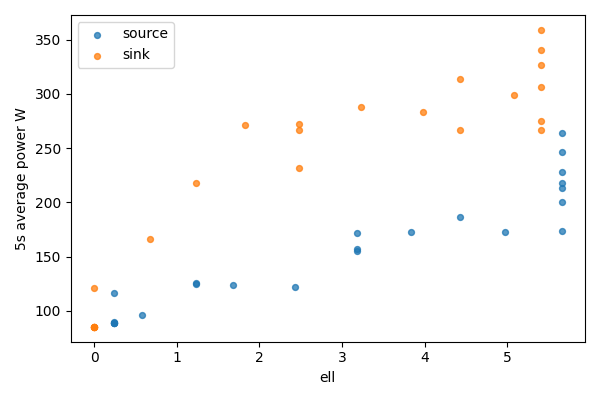

The table this chart was drawn from, first rows:
bucket, bucket_start_s, bucket_end_s, gpu, node, ell, power_mean_w, samples
0, 0.0, 5.0, 0, source, 5.656, 263.8, 20
0, 0.0, 5.0, 1, sink, 0, 85.38, 20
1, 5.0, 10.0, 0, source, 5.656, 246.7, 20
1, 5.0, 10.0, 1, sink, 0, 85.39, 20
2, 10.0, 15.0, 0, source, 5.656, 228.1, 20
2, 10.0, 15.0, 1, sink, 0, 85.42, 20
3, 15.0, 20.0, 0, source, 5.656, 217.5, 20
3, 15.0, 20.0, 1, sink, 0, 85.43, 20
4, 20.0, 25.0, 0, source, 5.656, 213.2, 20
4, 20.0, 25.0, 1, sink, 0, 85.61, 20
5, 25.0, 30.0, 0, source, 5.656, 174.1, 20
5, 25.0, 30.0, 1, sink, 0, 85.57, 20
6, 30.0, 35.0, 0, source, 5.656, 200.2, 20
6, 30.0, 35.0, 1, sink, 0, 121.3, 20
7, 35.0, 40.0, 0, source, 4.976, 172.8, 20
7, 35.0, 40.0, 1, sink, 0.6804, 166, 20
8, 40.0, 45.0, 0, source, 4.427, 186.3, 20
8, 40.0, 45.0, 1, sink, 1.229, 218.3, 20
9, 45.0, 50.0, 0, source, 3.833, 172.4, 20
9, 45.0, 50.0, 1, sink, 1.823, 271.4, 20
10, 50.0, 55.0, 0, source, 3.182, 172.1, 20
10, 50.0, 55.0, 1, sink, 2.474, 266.3, 20
11, 55.0, 60.0, 0, source, 3.182, 157.2, 20
11, 55.0, 60.0, 1, sink, 2.474, 272.5, 20
12, 60.0, 65.0, 0, source, 3.182, 154.8, 20
12, 60.0, 65.0, 1, sink, 2.474, 231.4, 20
13, 65.0, 70.0, 0, source, 2.432, 121.8, 20
13, 65.0, 70.0, 1, sink, 3.224, 288, 20
14, 70.0, 75.0, 0, source, 1.682, 124.3, 20
14, 70.0, 75.0, 1, sink, 3.974, 282.9, 20
15, 75.0, 80.0, 0, source, 1.233, 125.7, 20
15, 75.0, 80.0, 1, sink, 4.423, 313.8, 20
16, 80.0, 85.0, 0, source, 1.233, 124.9, 20
16, 80.0, 85.0, 1, sink, 4.423, 266.3, 20
17, 85.0, 90.0, 0, source, 0.5763, 96.26, 20
17, 85.0, 90.0, 1, sink, 5.08, 299.1, 20
18, 90.0, 95.0, 0, source, 0.2448, 89.41, 19
18, 90.0, 95.0, 1, sink, 5.411, 359, 19
19, 95.0, 100.0, 0, source, 0.2448, 89.25, 20
19, 95.0, 100.0, 1, sink, 5.411, 275.1, 20
20, 100.0, 105.0, 0, source, 0.2448, 116.6, 20
20, 100.0, 105.0, 1, sink, 5.411, 326.9, 20
21, 105.0, 110.0, 0, source, 0.2448, 89.26, 20
21, 105.0, 110.0, 1, sink, 5.411, 306.1, 20
22, 110.0, 115.0, 0, source, 0.2448, 89.02, 20
22, 110.0, 115.0, 1, sink, 5.411, 266.9, 20
23, 115.0, 119.6, 0, source, 0.2448, 88.94, 19
23, 115.0, 119.6, 1, sink, 5.411, 340.8, 19
